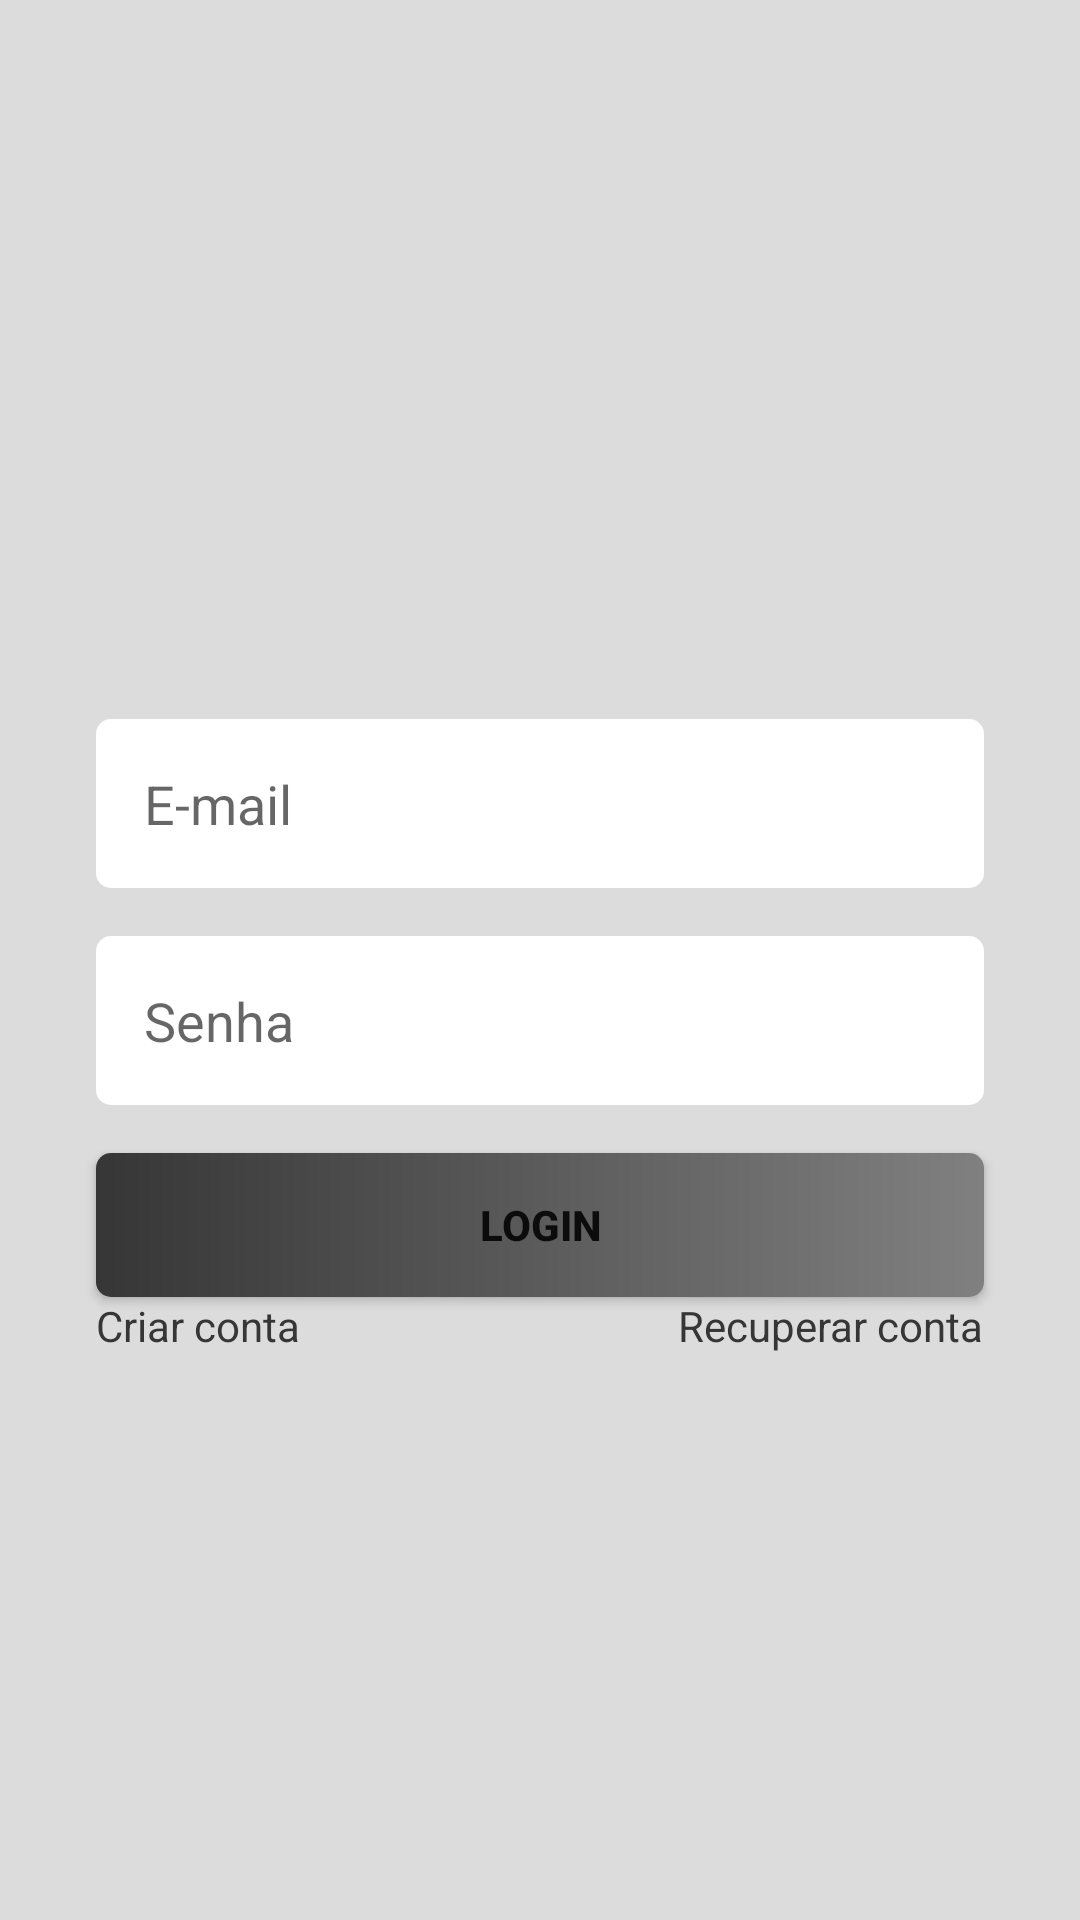

Here is an Android app screen rendered from its layout file. Give the layout XML and the strings, colors and styles it references.
<!-- AndroidManifest.xml: application theme Theme.LittleMixPRJFinal -->
<!-- res/layout/activity_login.xml -->
<?xml version="1.0" encoding="utf-8"?>
<androidx.constraintlayout.widget.ConstraintLayout xmlns:android="http://schemas.android.com/apk/res/android"
    xmlns:app="http://schemas.android.com/apk/res-auto"
    xmlns:tools="http://schemas.android.com/tools"
    android:layout_width="match_parent"
    android:layout_height="match_parent"
    tools:context=".LoginActivity">


    <ScrollView
        android:id="@+id/scrollView2"
        android:layout_width="0dp"
        android:layout_height="0dp"
        android:fillViewport="true"
        app:layout_constraintBottom_toBottomOf="parent"
        app:layout_constraintEnd_toEndOf="parent"
        app:layout_constraintStart_toStartOf="parent"
        app:layout_constraintTop_toTopOf="parent">

        <androidx.constraintlayout.widget.ConstraintLayout
            android:layout_width="match_parent"
            android:layout_height="match_parent">

            <EditText
                android:id="@+id/editEmail"
                android:layout_width="0dp"
                android:layout_height="wrap_content"
                android:layout_marginStart="32dp"
                android:layout_marginTop="32dp"
                android:layout_marginEnd="32dp"
                android:background="@drawable/bg_edittext"
                android:ems="10"
                android:hint="E-mail"
                android:inputType="textEmailAddress"
                android:padding="16dp"
                app:layout_constraintBottom_toTopOf="@+id/editSenha"
                app:layout_constraintEnd_toEndOf="parent"
                app:layout_constraintHorizontal_bias="0.5"
                app:layout_constraintStart_toStartOf="parent"
                app:layout_constraintTop_toTopOf="parent"
                app:layout_constraintVertical_chainStyle="packed" />

            <EditText
                android:id="@+id/editSenha"
                android:layout_width="0dp"
                android:layout_height="wrap_content"
                android:layout_marginStart="32dp"
                android:layout_marginTop="16dp"
                android:layout_marginEnd="32dp"
                android:background="@drawable/bg_edittext"
                android:ems="10"
                android:hint="Senha"
                android:inputType="textPassword"
                android:padding="16dp"
                app:layout_constraintBottom_toTopOf="@+id/btnLogin"
                app:layout_constraintEnd_toEndOf="parent"
                app:layout_constraintHorizontal_bias="0.5"
                app:layout_constraintStart_toStartOf="parent"
                app:layout_constraintTop_toBottomOf="@+id/editEmail" />

            <TextView
                android:id="@+id/textCadastro"
                android:layout_width="wrap_content"
                android:layout_height="wrap_content"
                android:text="Criar conta"
                android:textColor="#363636"
                app:layout_constraintStart_toStartOf="@+id/editSenha"
                app:layout_constraintTop_toBottomOf="@+id/btnLogin" />

            <TextView
                android:id="@+id/textRecuperaConta"
                android:layout_width="wrap_content"
                android:layout_height="wrap_content"
                android:text="Recuperar conta"
                android:textColor="#363636"
                app:layout_constraintEnd_toEndOf="@+id/editSenha"
                app:layout_constraintTop_toBottomOf="@+id/btnLogin" />

            <ProgressBar
                android:id="@+id/progressBar"
                style="?android:attr/progressBarStyle"
                android:layout_width="wrap_content"
                android:layout_height="wrap_content"
                android:layout_marginTop="16dp"
                android:indeterminateTint="#363636"
                android:visibility="gone"
                app:layout_constraintBottom_toBottomOf="parent"
                app:layout_constraintEnd_toEndOf="parent"
                app:layout_constraintHorizontal_bias="0.5"
                app:layout_constraintStart_toStartOf="parent"
                app:layout_constraintTop_toBottomOf="@+id/btnLogin"
                tools:visibility="visible" />

            <Button
                android:id="@+id/btnLogin"
                android:layout_width="0dp"
                android:layout_height="wrap_content"
                android:layout_marginStart="32dp"
                android:layout_marginTop="16dp"
                android:layout_marginEnd="32dp"
                android:background="@drawable/bg_button"
                android:text="Login"
                android:textStyle="bold"
                app:backgroundTint="@null"
                app:layout_constraintBottom_toTopOf="@+id/progressBar"
                app:layout_constraintEnd_toEndOf="parent"
                app:layout_constraintHorizontal_bias="0.5"
                app:layout_constraintStart_toStartOf="parent"
                app:layout_constraintTop_toBottomOf="@+id/editSenha" />

        </androidx.constraintlayout.widget.ConstraintLayout>


    </ScrollView>

</androidx.constraintlayout.widget.ConstraintLayout>
<!-- resources referenced by this layout -->
<resources>
  <!-- drawable bg_button (drawable) -->
  <?xml version="1.0" encoding="utf-8"?>
  <shape xmlns:android="http://schemas.android.com/apk/res/android"
      android:shape="rectangle">
  
      <corners android:radius="5dp"/>
  
      <gradient
          android:startColor="#363636"
          android:endColor="#808080"
          />
  
  </shape>
  <!-- drawable bg_edittext (drawable) -->
  <?xml version="1.0" encoding="utf-8"?>
  <shape xmlns:android="http://schemas.android.com/apk/res/android"
      android:shape="rectangle">
  
      <corners android:radius="5dp"></corners>
  
      <solid android:color="@color/white"/>
  
  </shape>
  <style name="Theme.LittleMixPRJFinal" parent="Theme.MaterialComponents.DayNight.NoActionBar">
          
          <item name="colorPrimary">@color/purple_500</item>
          <item name="colorPrimaryVariant">#363636</item>
          <item name="colorOnPrimary">@color/white</item>
          
          <item name="colorSecondary">#363636</item>
          <item name="colorSecondaryVariant">@color/teal_700</item>
          <item name="colorOnSecondary">@color/black</item>
  
          <item name="android:background">#DCDCDC</item>
  
          
          <item name="android:statusBarColor">?attr/colorPrimaryVariant</item>
          
      </style>
  <!-- not gathered from this repository: default colours our renderer supplied (Android Studio template values) -->
  <color name="purple_500">#FF6200EE</color>
  <color name="teal_700">#FF018786</color>
  <color name="black">#FF000000</color>
  <color name="white">#FFFFFFFF</color>
</resources>
